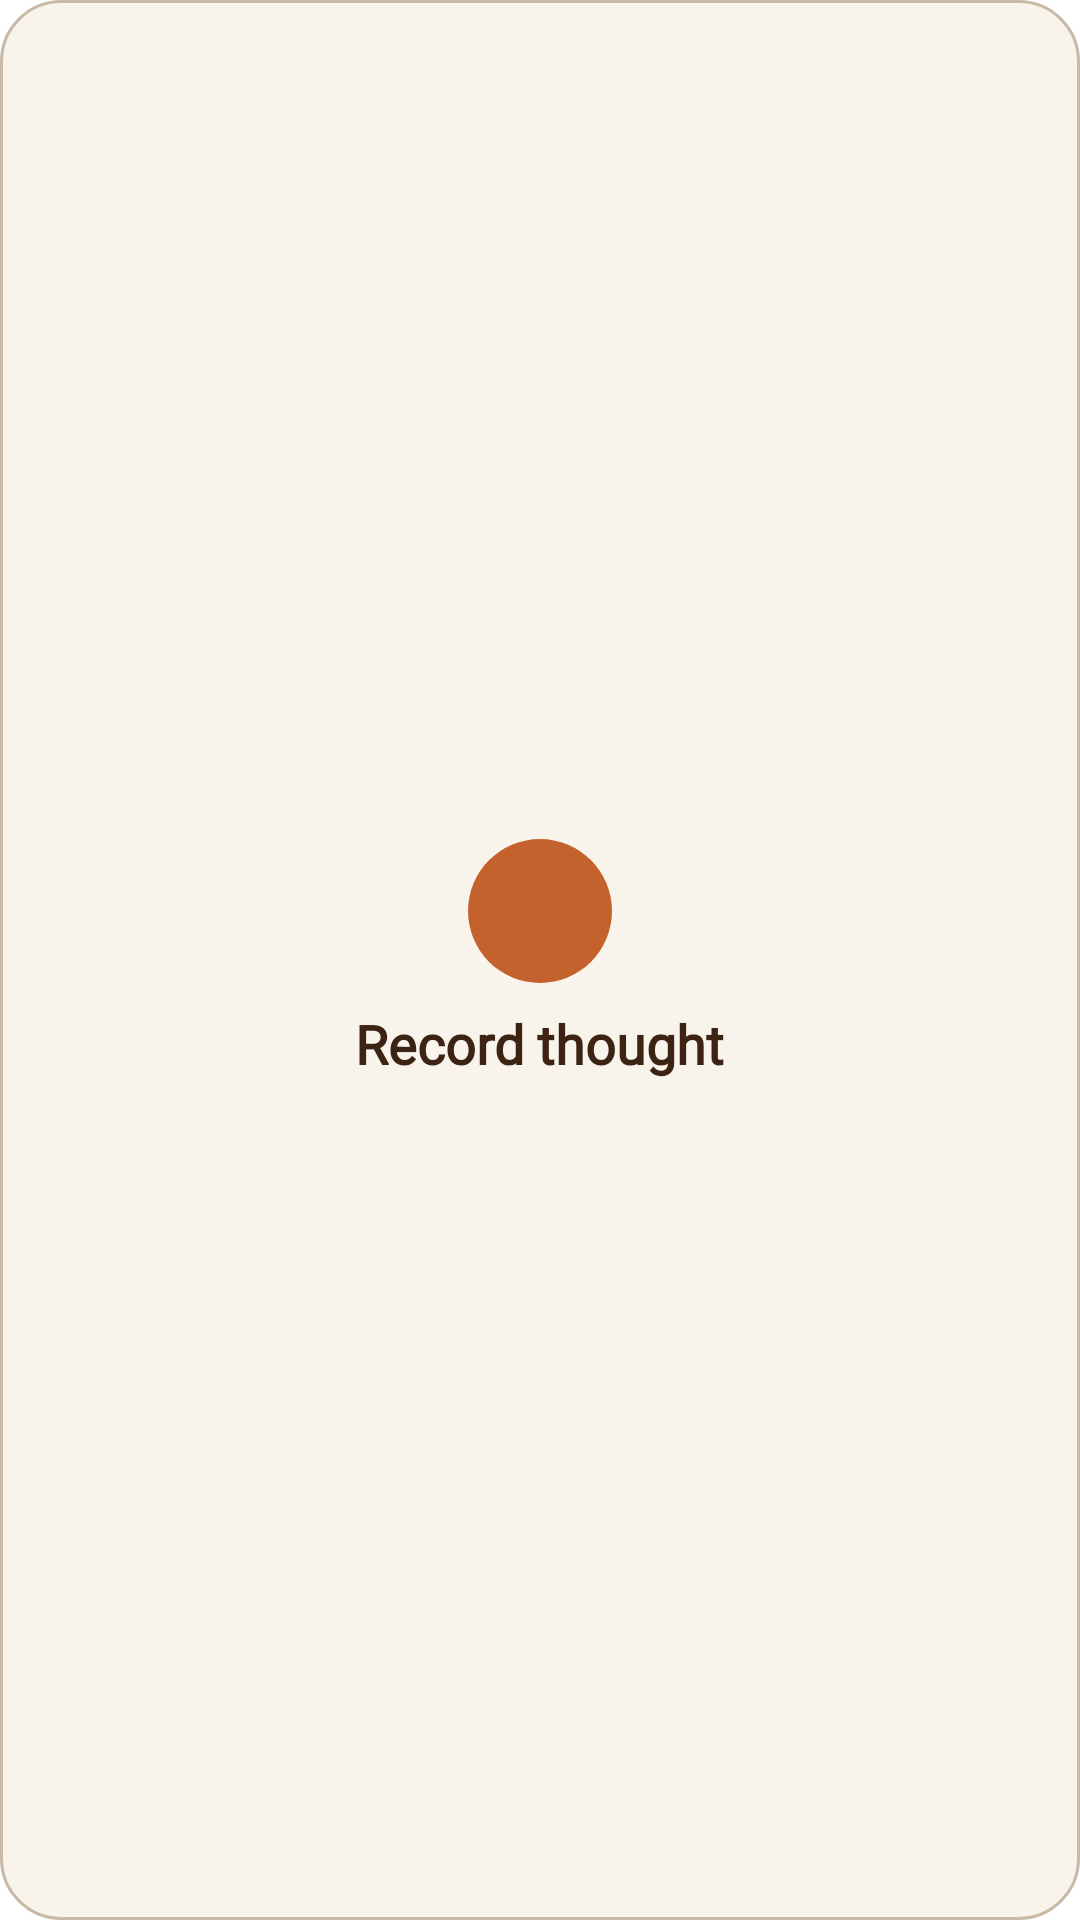

Here is an Android app screen rendered from its layout file. Give the layout XML and the strings, colors and styles it references.
<!-- AndroidManifest.xml: fallback theme Theme.MaterialComponents.DayNight.NoActionBar -->
<!-- res/layout/widget_record.xml -->
<?xml version="1.0" encoding="utf-8"?>
<LinearLayout xmlns:android="http://schemas.android.com/apk/res/android"
    android:id="@+id/widget_root"
    android:layout_width="match_parent"
    android:layout_height="match_parent"
    android:orientation="vertical"
    android:gravity="center"
    android:background="@drawable/widget_bg"
    android:padding="12dp">

    <ImageView
        android:layout_width="48dp"
        android:layout_height="48dp"
        android:background="@drawable/mic_circle"
        android:padding="12dp"
        android:src="@drawable/ic_mic"
        android:contentDescription="Record thought" />

    <TextView
        android:layout_width="wrap_content"
        android:layout_height="wrap_content"
        android:layout_marginTop="8dp"
        android:fontFamily="@font/caveat"
        android:text="Record thought"
        android:textColor="@color/baka_on_surface"
        android:textSize="18sp"
        android:textStyle="bold" />
</LinearLayout>
<!-- resources referenced by this layout -->
<resources>
  <color name="baka_on_surface">#3D2314</color>
  <!-- drawable mic_circle (drawable) -->
  <shape xmlns:android="http://schemas.android.com/apk/res/android"
      android:shape="oval">
      <solid android:color="@color/baka_primary" />
  </shape>
  <!-- drawable widget_bg (drawable) -->
  <shape xmlns:android="http://schemas.android.com/apk/res/android"
      android:shape="rectangle">
      <solid android:color="@color/baka_card" />
      <corners android:radius="20dp" />
      <stroke android:width="1dp" android:color="@color/baka_outline" />
  </shape>
  <color name="baka_primary">#C4622D</color>
  <color name="baka_card">#F8F4EC</color>
  <color name="baka_outline">#C8BAA6</color>
</resources>
